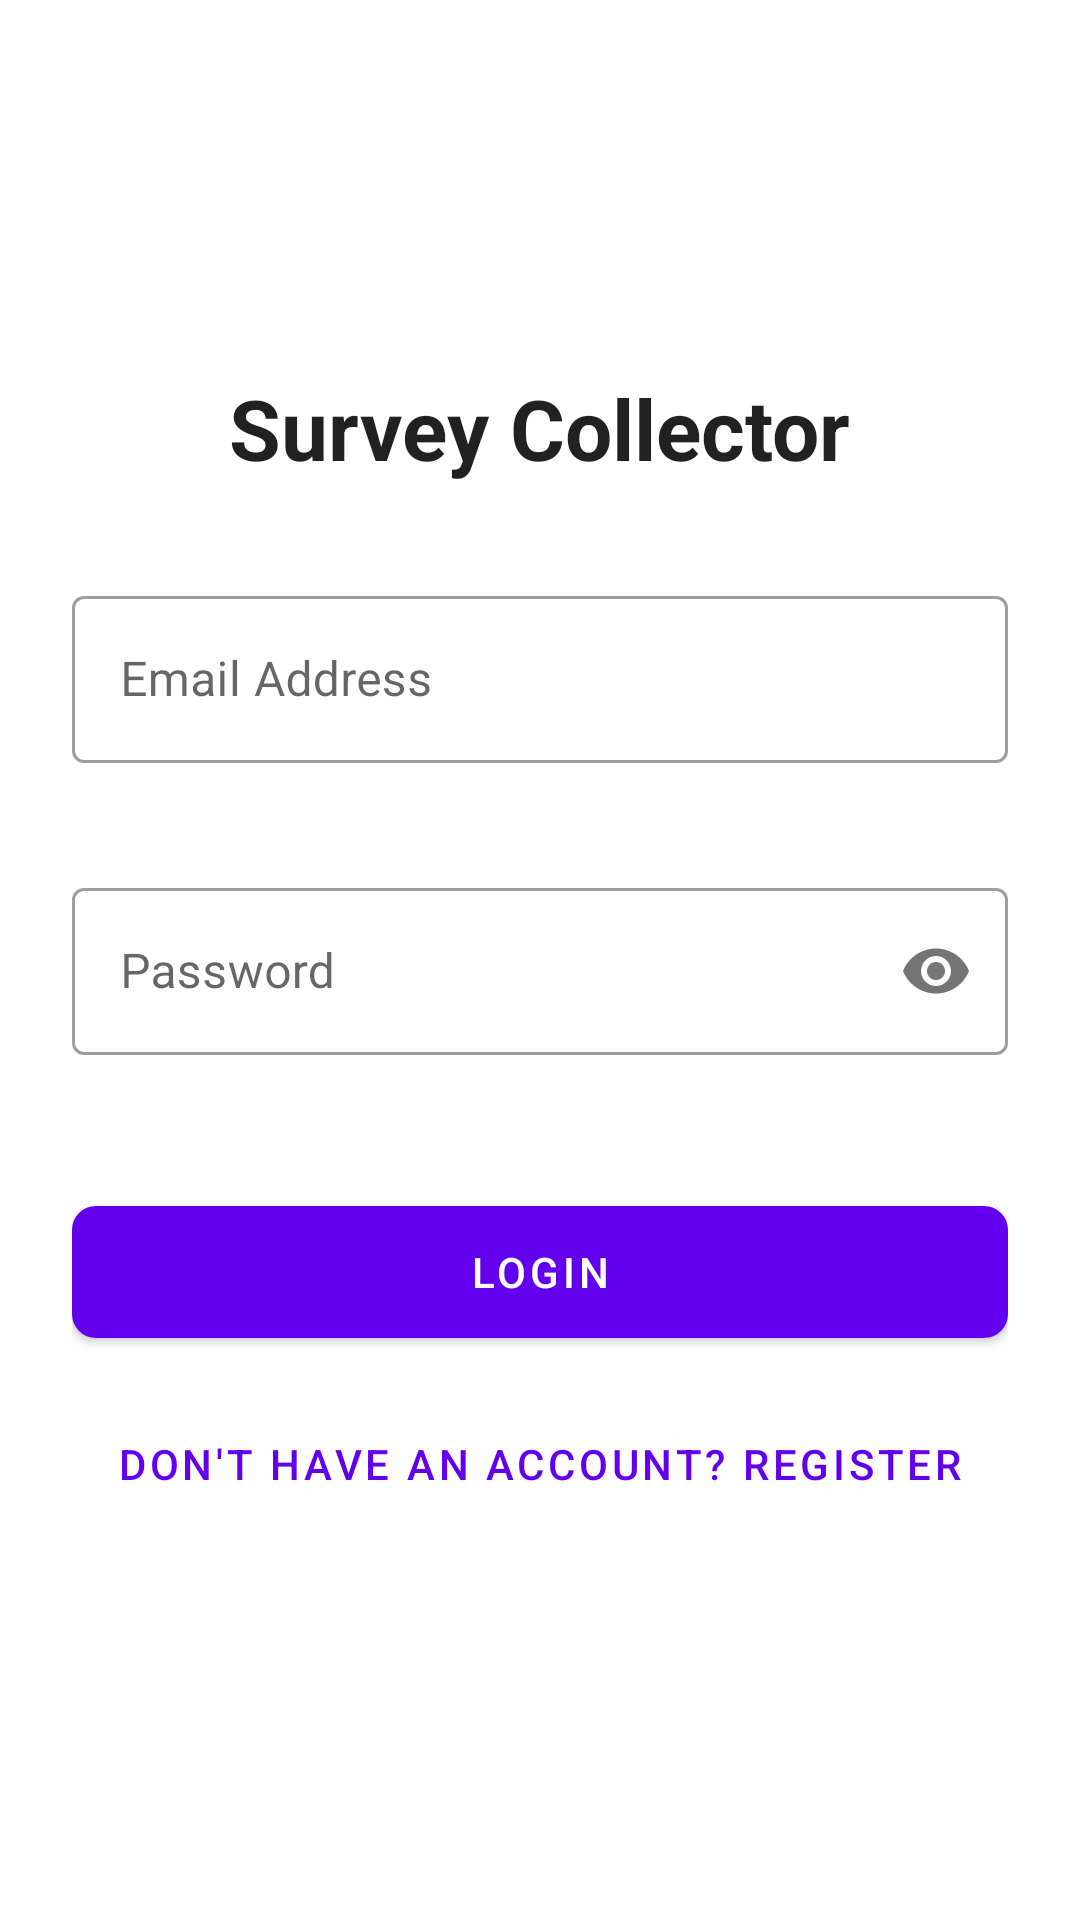

Reconstruct the res/layout file that produces this screen, plus the resources it refers to.
<!-- AndroidManifest.xml: application theme Theme.SurveyCollector -->
<!-- res/layout/activity_login.xml -->
<?xml version="1.0" encoding="utf-8"?>
<androidx.constraintlayout.widget.ConstraintLayout xmlns:android="http://schemas.android.com/apk/res/android"
    xmlns:app="http://schemas.android.com/apk/res-auto"
    android:layout_width="match_parent"
    android:layout_height="match_parent"
    android:padding="24dp">

    <LinearLayout
        android:layout_width="0dp"
        android:layout_height="wrap_content"
        android:orientation="vertical"
        android:gravity="center"
        app:layout_constraintTop_toTopOf="parent"
        app:layout_constraintBottom_toBottomOf="parent"
        app:layout_constraintStart_toStartOf="parent"
        app:layout_constraintEnd_toEndOf="parent">

        
        <TextView
            android:layout_width="wrap_content"
            android:layout_height="wrap_content"
            android:text="Survey Collector"
            android:textSize="28sp"
            android:textStyle="bold"
            android:textColor="?android:attr/textColorPrimary"
            android:layout_marginBottom="32dp"/>

        
        <com.google.android.material.textfield.TextInputLayout
            android:id="@+id/tilEmail"
            style="@style/Widget.MaterialComponents.TextInputLayout.OutlinedBox"
            android:layout_width="match_parent"
            android:layout_height="wrap_content"
            android:hint="Email Address"
            android:layout_marginBottom="16dp"
            app:errorEnabled="true">

            <com.google.android.material.textfield.TextInputEditText
                android:id="@+id/etEmail"
                android:layout_width="match_parent"
                android:layout_height="wrap_content"
                android:inputType="textEmailAddress"/>
        </com.google.android.material.textfield.TextInputLayout>

        
        <com.google.android.material.textfield.TextInputLayout
            android:id="@+id/tilPassword"
            style="@style/Widget.MaterialComponents.TextInputLayout.OutlinedBox"
            android:layout_width="match_parent"
            android:layout_height="wrap_content"
            android:hint="Password"
            android:layout_marginBottom="24dp"
            app:passwordToggleEnabled="true"
            app:errorEnabled="true">

            <com.google.android.material.textfield.TextInputEditText
                android:id="@+id/etPassword"
                android:layout_width="match_parent"
                android:layout_height="wrap_content"
                android:inputType="textPassword"/>
        </com.google.android.material.textfield.TextInputLayout>

        
        <com.google.android.material.button.MaterialButton
            android:id="@+id/btnLogin"
            android:layout_width="match_parent"
            android:layout_height="56dp"
            android:text="Login"
            app:cornerRadius="8dp"/>

        
        <com.google.android.material.button.MaterialButton
            android:id="@+id/btnRegister"
            style="@style/Widget.MaterialComponents.Button.TextButton"
            android:layout_width="match_parent"
            android:layout_height="56dp"
            android:text="Don't have an account? Register"
            android:layout_marginTop="8dp"/>

    </LinearLayout>

    <ProgressBar
        android:id="@+id/progressBar"
        android:layout_width="wrap_content"
        android:layout_height="wrap_content"
        android:visibility="gone"
        app:layout_constraintTop_toTopOf="parent"
        app:layout_constraintBottom_toBottomOf="parent"
        app:layout_constraintStart_toStartOf="parent"
        app:layout_constraintEnd_toEndOf="parent"/>

</androidx.constraintlayout.widget.ConstraintLayout>
<!-- resources referenced by this layout -->
<resources>
  <style name="Theme.SurveyCollector" parent="Theme.MaterialComponents.Light.NoActionBar" />
</resources>
